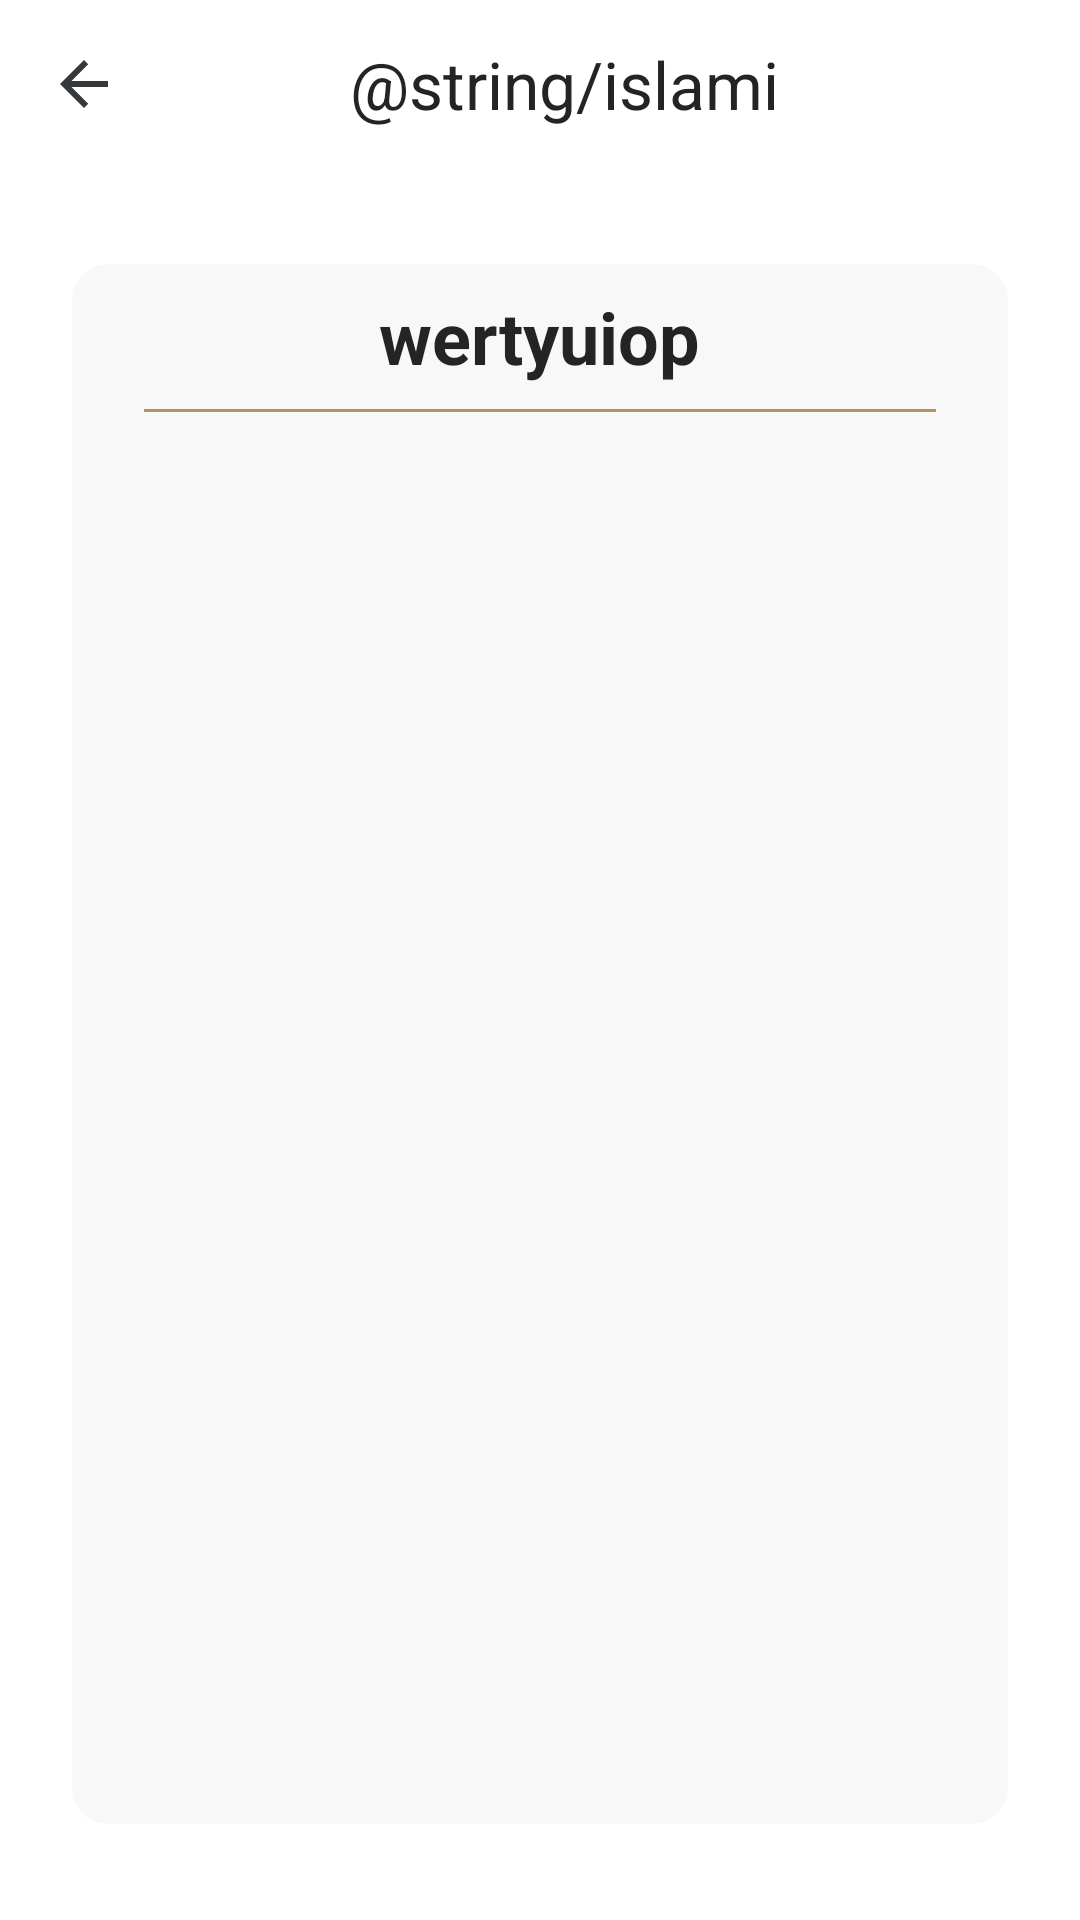

This screen was rendered from an Android layout file. Write that file and the resources it references.
<!-- AndroidManifest.xml: application theme Theme.IslamiC36 -->
<!-- res/layout/activity_sura_details.xml -->
<?xml version="1.0" encoding="utf-8"?>
<androidx.coordinatorlayout.widget.CoordinatorLayout xmlns:android="http://schemas.android.com/apk/res/android"
    xmlns:tools="http://schemas.android.com/tools"
    android:layout_width="match_parent"
    android:layout_height="match_parent"
    android:background="@drawable/main_background"
    tools:context=".sura_details.SuraDetailsActivity">


    
    <include
        android:id="@+id/app_bar"
        layout="@layout/layout_app_bar" />

    <include
        android:id="@+id/content"
        layout="@layout/content_sura_details" />


</androidx.coordinatorlayout.widget.CoordinatorLayout>
<!-- res/layout/layout_app_bar.xml (included above) -->
<com.google.android.material.appbar.AppBarLayout xmlns:android="http://schemas.android.com/apk/res/android"
    xmlns:app="http://schemas.android.com/apk/res-auto"
    xmlns:tools="http://schemas.android.com/tools"
    android:layout_width="match_parent"
    android:layout_height="wrap_content"
    android:background="@android:color/transparent"
    app:elevation="0dp">

    <androidx.appcompat.widget.Toolbar
        android:id="@+id/toolbar"
        android:layout_width="match_parent"
        android:layout_height="wrap_content"
        app:elevation="0dp"
        app:layout_constraintTop_toTopOf="parent">

        <androidx.constraintlayout.widget.ConstraintLayout
            android:layout_width="match_parent"
            android:layout_height="match_parent">

            <ImageView
                android:id="@+id/back"
                android:layout_width="wrap_content"
                android:layout_height="wrap_content"
                android:src="@drawable/ic_back"
                app:layout_constraintBottom_toBottomOf="parent"
                app:layout_constraintStart_toStartOf="parent"
                app:layout_constraintTop_toTopOf="parent" />

            <TextView
                android:id="@+id/title"
                android:layout_width="wrap_content"
                android:layout_height="wrap_content"
                android:text="@string/islami"
                android:textColor="@color/black"
                android:textSize="22sp"
                app:layout_constraintBottom_toBottomOf="parent"
                app:layout_constraintEnd_toEndOf="parent"
                app:layout_constraintStart_toStartOf="parent"
                app:layout_constraintTop_toTopOf="parent"
                tools:text='Example title' />

        </androidx.constraintlayout.widget.ConstraintLayout>

    </androidx.appcompat.widget.Toolbar>

</com.google.android.material.appbar.AppBarLayout>
<!-- res/layout/content_sura_details.xml (included above) -->
<?xml version="1.0" encoding="utf-8"?>
<androidx.constraintlayout.widget.ConstraintLayout xmlns:android="http://schemas.android.com/apk/res/android"
    xmlns:app="http://schemas.android.com/apk/res-auto"
    xmlns:tools="http://schemas.android.com/tools"
    android:layout_width="match_parent"
    android:layout_height="match_parent"
    android:background="@drawable/main_background"
    app:layout_behavior="@string/appbar_scrolling_view_behavior"
    tools:context=".sura_details.SuraDetailsActivity"
    tools:showIn="@layout/activity_sura_details">

    <androidx.appcompat.widget.Toolbar
        android:id="@+id/toolbar"
        android:layout_width="match_parent"
        android:layout_height="wrap_content"
        app:layout_constraintTop_toTopOf="parent">

        <androidx.constraintlayout.widget.ConstraintLayout
            android:layout_width="match_parent"
            android:layout_height="match_parent">

        </androidx.constraintlayout.widget.ConstraintLayout>

    </androidx.appcompat.widget.Toolbar>

    <LinearLayout
        android:layout_width="0dp"
        android:layout_height="0dp"
        android:layout_marginHorizontal="24dp"
        android:layout_marginVertical="32dp"
        android:background="@drawable/sura_background"
        android:gravity="center_horizontal"
        android:orientation="vertical"
        app:layout_constraintBottom_toBottomOf="parent"
        app:layout_constraintEnd_toEndOf="parent"
        app:layout_constraintStart_toStartOf="parent"
        app:layout_constraintTop_toTopOf="parent">

        <TextView
            android:id="@+id/sura_name"
            android:layout_width="wrap_content"
            android:layout_height="wrap_content"
            android:paddingVertical="8dp"
            android:textColor="@color/black"
            android:textSize="24sp"
            android:textStyle="bold"
            tools:text="wertyuiop" />

        <View
            android:layout_width="match_parent"
            android:layout_height="1dp"
            android:layout_marginHorizontal="24dp"
            android:background="@color/gold"

            />

        <androidx.recyclerview.widget.RecyclerView
            android:id="@+id/recycler_view"
            android:layout_width="match_parent"
            android:layout_height="match_parent"
            android:layout_marginVertical="8dp"
            android:orientation="vertical"
            app:layoutManager="androidx.recyclerview.widget.LinearLayoutManager"

            />
    </LinearLayout>


</androidx.constraintlayout.widget.ConstraintLayout>
<!-- resources referenced by this layout -->
<resources>
  <color name="black">#242424</color>
  <color name="gold">#B7935F</color>
  <!-- drawable ic_back (drawable-anydpi) -->
  <vector xmlns:android="http://schemas.android.com/apk/res/android"
      android:width="24dp"
      android:height="24dp"
      android:alpha="0.8"
      android:autoMirrored="true"
      android:tint="#020709"
      android:viewportWidth="24"
      android:viewportHeight="24">
      <path
          android:fillColor="@android:color/white"
          android:pathData="M20,11H7.83l5.59,-5.59L12,4l-8,8 8,8 1.41,-1.41L7.83,13H20v-2z" />
  </vector>
  <!-- drawable sura_background (drawable) -->
  <?xml version="1.0" encoding="utf-8"?>
  <shape xmlns:android="http://schemas.android.com/apk/res/android"
      android:shape="rectangle">
      <corners android:radius="12dp" />
      <solid android:color="#f8f8f8" />
  
  </shape>
  <style name="Theme.IslamiC36" parent="Theme.MaterialComponents.DayNight.DarkActionBar">
          
          <item name="colorPrimary">@color/gold</item>
          <item name="colorPrimaryVariant">@color/goldDark</item>
          <item name="colorOnPrimary">@color/white</item>
          
          <item name="colorSecondary">@color/black</item>
          <item name="colorSecondaryVariant">@color/black</item>
          <item name="colorOnSecondary">@color/white</item>
          
          <item name="android:statusBarColor" tools:targetApi="l">?attr/colorPrimaryVariant</item>
          
          <item name="android:navigationBarColor">@color/gold</item>
      </style>
  <color name="goldDark">#705F47</color>
  <color name="white">#FFFFFFFF</color>
</resources>
